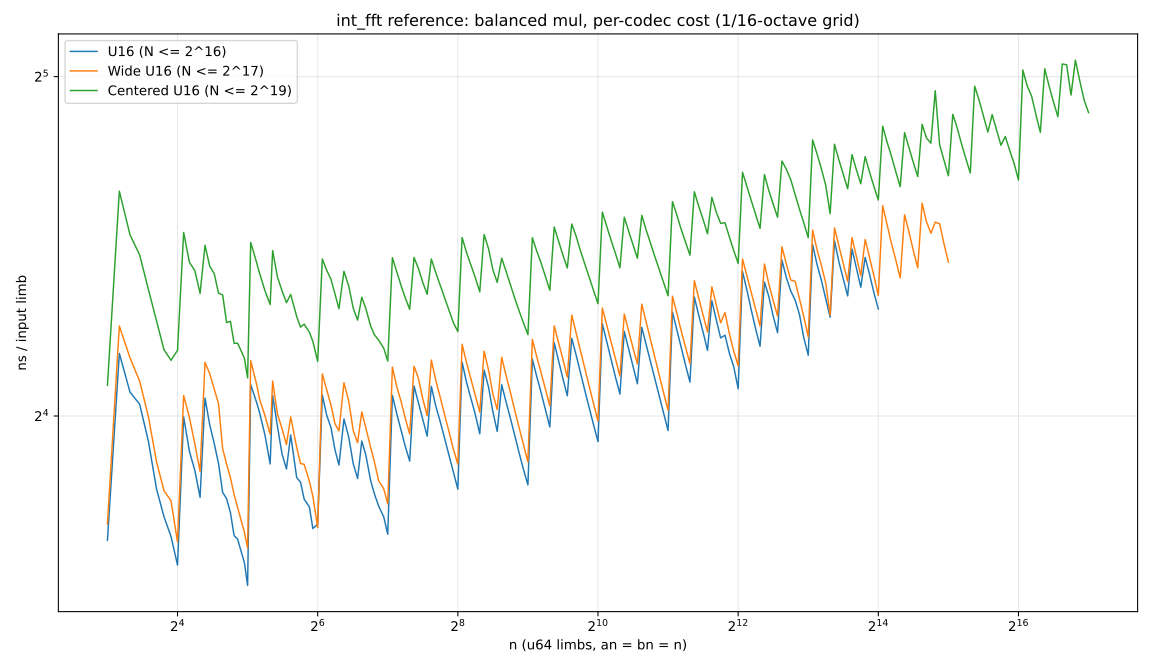

The table this chart was drawn from, first rows:
n, u16, wide, centered
8, 12.41, 12.83, 17.03
9, 18.18, 19.23, 25.32
10, 16.8, 18.02, 23.17
11, 16.39, 17.18, 22.23
12, 15.19, 15.98, 20.71
13, 13.79, 14.57, 19.43
14, 13.03, 13.73, 18.32
15, 12.51, 13.46, 17.93
16, 11.8, 12.37, 18.3
17, 15.97, 16.68, 23.28
18, 14.89, 15.95, 21.9
19, 14.31, 15.1, 21.53
20, 13.55, 14.29, 20.55
21, 16.6, 17.85, 22.68
22, 15.72, 17.44, 21.73
23, 15.13, 16.91, 21.4
24, 14.52, 16.41, 20.56
25, 13.69, 14.97, 20.49
26, 13.51, 14.5, 19.36
27, 13.14, 14.11, 19.41
28, 12.53, 13.63, 18.56
29, 12.44, 13.28, 18.56
31, 11.86, 12.62, 18.01
32, 11.32, 12.22, 17.3
33, 17.06, 17.92, 22.81
35, 16.44, 17.07, 21.89
36, 16.12, 16.57, 21.43
38, 15.39, 16.01, 20.66
40, 14.51, 15.41, 20.09
41, 16.69, 17.19, 22.43
43, 15.66, 16.07, 21.25
45, 14.8, 15.59, 20.66
47, 14.36, 15.09, 20.17
49, 15.39, 15.97, 20.51
52, 14.11, 15.01, 19.61
54, 13.98, 14.52, 19.18
56, 13.5, 14.5, 19.3
59, 13.28, 14, 18.98
61, 12.72, 13.59, 18.64
64, 12.83, 12.74, 17.89
67, 16.7, 17.44, 22.05
70, 16.02, 16.87, 21.54
73, 15.63, 16.36, 21.16
76, 14.92, 15.74, 20.52
79, 14.48, 15.52, 19.92
83, 15.9, 17.13, 21.5
87, 15.33, 16.5, 20.87
91, 14.51, 15.53, 19.94
95, 14.08, 15.15, 19.46
99, 15.2, 16.13, 20.39
103, 14.78, 15.63, 19.94
108, 14.03, 15.01, 19.24
112, 13.66, 14.59, 18.9
117, 13.31, 14.02, 18.68
123, 13.03, 13.79, 18.38
128, 12.57, 13.37, 17.9
134, 16.69, 17.68, 22.11
140, 16.07, 16.98, 21.47
146, 15.54, 16.49, 20.89
152, 15.05, 15.95, 20.39
... 156 more rows
